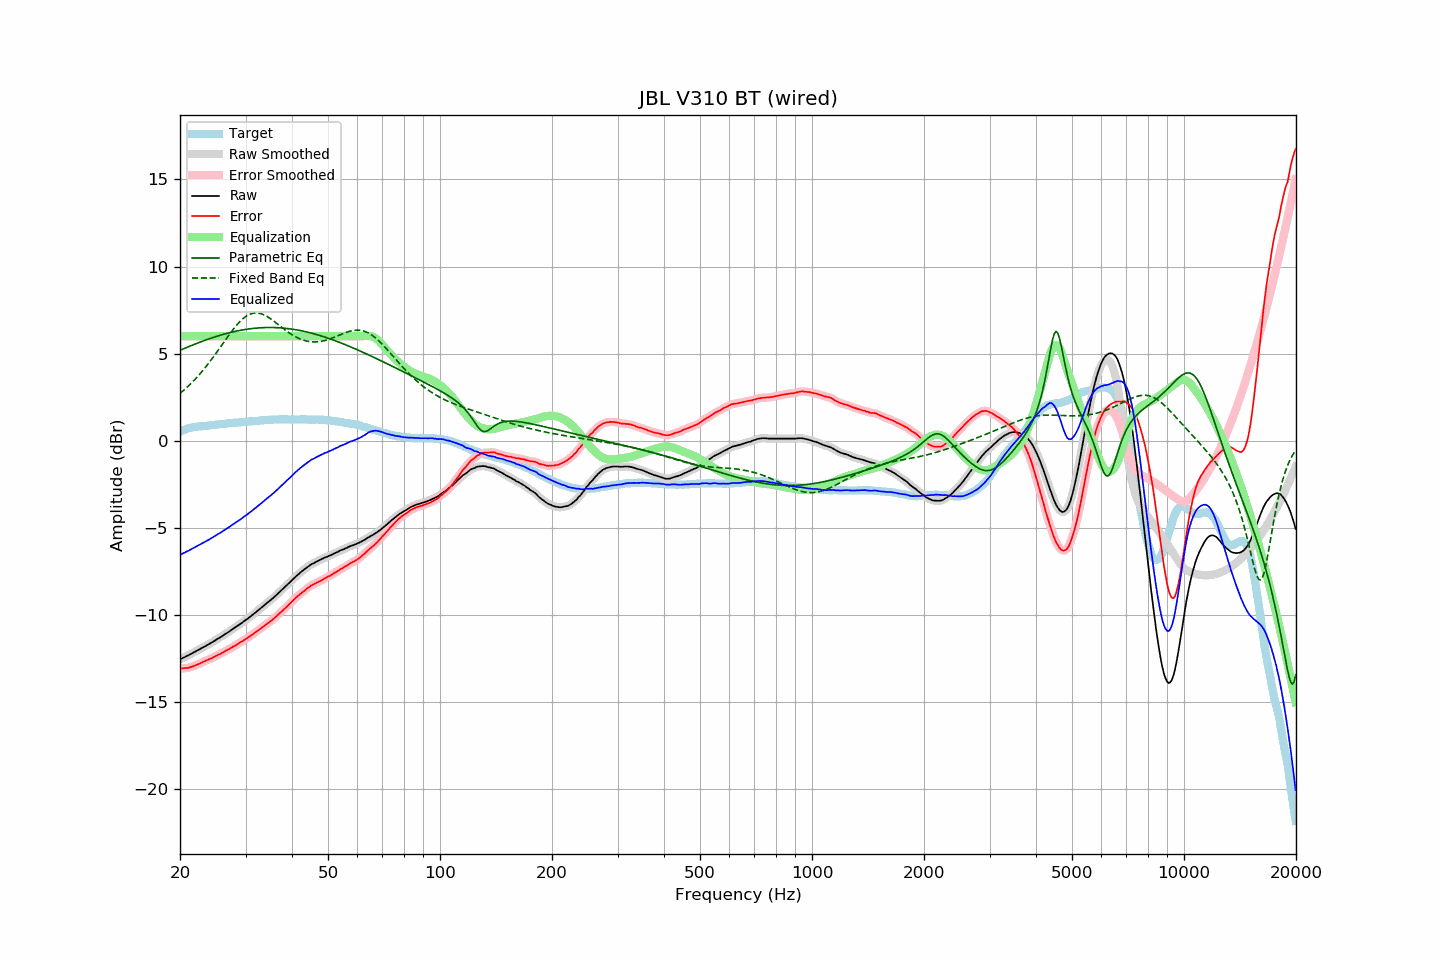

Values plotted in this chart, from the file beside it:
frequency, raw, error, smoothed, error_smoothed, equalization, parametric_eq, fixed_band_eq, equalized_raw, equalized_smoothed, target
20.00, -12.55, -13.07, -12.55, -13.07, 6.00, 5.19, 2.72, -6.55, -6.55, 0.52
20.20, -12.51, -13.07, -12.50, -13.07, 6.00, 5.23, 2.80, -6.51, -6.50, 0.56
20.40, -12.45, -13.06, -12.46, -13.06, 6.00, 5.27, 2.87, -6.45, -6.46, 0.60
20.61, -12.42, -13.05, -12.41, -13.05, 6.00, 5.31, 2.96, -6.42, -6.41, 0.63
20.81, -12.36, -13.04, -12.37, -13.04, 6.00, 5.35, 3.04, -6.36, -6.37, 0.67
21.02, -12.33, -13.04, -12.32, -13.03, 6.00, 5.39, 3.12, -6.33, -6.32, 0.71
21.23, -12.28, -13.01, -12.27, -13.01, 6.00, 5.42, 3.21, -6.28, -6.27, 0.73
21.44, -12.22, -12.98, -12.23, -12.98, 6.00, 5.46, 3.30, -6.22, -6.23, 0.75
21.66, -12.18, -12.95, -12.18, -12.95, 6.00, 5.50, 3.40, -6.18, -6.18, 0.77
21.87, -12.12, -12.91, -12.12, -12.91, 6.00, 5.54, 3.49, -6.12, -6.12, 0.78
22.09, -12.07, -12.88, -12.08, -12.87, 6.00, 5.57, 3.59, -6.07, -6.08, 0.80
22.31, -12.02, -12.84, -12.02, -12.84, 6.00, 5.61, 3.69, -6.02, -6.02, 0.81
22.54, -11.98, -12.80, -11.98, -12.80, 6.00, 5.64, 3.79, -5.98, -5.98, 0.82
22.76, -11.92, -12.76, -11.93, -12.75, 6.00, 5.68, 3.90, -5.92, -5.93, 0.83
22.99, -11.88, -12.71, -11.88, -12.71, 6.00, 5.71, 4.01, -5.88, -5.88, 0.83
23.22, -11.83, -12.67, -11.83, -12.67, 6.00, 5.75, 4.12, -5.83, -5.83, 0.84
23.45, -11.78, -12.63, -11.78, -12.62, 6.00, 5.78, 4.24, -5.78, -5.78, 0.85
23.69, -11.73, -12.59, -11.72, -12.58, 6.00, 5.81, 4.35, -5.73, -5.72, 0.86
23.92, -11.67, -12.54, -11.67, -12.55, 6.00, 5.85, 4.47, -5.67, -5.67, 0.87
24.16, -11.61, -12.50, -11.62, -12.51, 6.00, 5.88, 4.59, -5.61, -5.62, 0.89
24.40, -11.56, -12.47, -11.56, -12.46, 6.00, 5.91, 4.72, -5.56, -5.56, 0.91
24.65, -11.51, -12.41, -11.50, -12.42, 6.00, 5.94, 4.84, -5.51, -5.50, 0.91
24.89, -11.44, -12.36, -11.45, -12.37, 6.00, 5.97, 4.97, -5.44, -5.45, 0.92
25.14, -11.39, -12.32, -11.39, -12.32, 6.00, 6.00, 5.10, -5.39, -5.39, 0.93
25.39, -11.33, -12.27, -11.34, -12.28, 6.00, 6.03, 5.23, -5.33, -5.34, 0.94
25.65, -11.29, -12.24, -11.28, -12.23, 6.00, 6.06, 5.36, -5.29, -5.28, 0.96
25.91, -11.23, -12.18, -11.23, -12.18, 6.00, 6.08, 5.49, -5.23, -5.23, 0.96
26.16, -11.16, -12.13, -11.17, -12.13, 6.00, 6.11, 5.62, -5.16, -5.17, 0.97
26.43, -11.11, -12.08, -11.11, -12.08, 6.00, 6.13, 5.75, -5.11, -5.11, 0.97
26.69, -11.05, -12.03, -11.05, -12.03, 6.00, 6.16, 5.88, -5.05, -5.05, 0.98
26.96, -10.99, -11.99, -10.99, -11.99, 6.00, 6.18, 6.01, -4.99, -4.99, 1.00
27.23, -10.93, -11.94, -10.92, -11.93, 6.00, 6.21, 6.14, -4.93, -4.92, 1.01
27.50, -10.86, -11.88, -10.86, -11.88, 6.00, 6.23, 6.26, -4.86, -4.86, 1.02
27.77, -10.79, -11.82, -10.80, -11.82, 6.00, 6.25, 6.38, -4.79, -4.80, 1.02
28.05, -10.74, -11.78, -10.73, -11.77, 6.00, 6.27, 6.50, -4.74, -4.73, 1.04
28.33, -10.67, -11.71, -10.67, -11.71, 6.00, 6.29, 6.61, -4.67, -4.67, 1.04
28.62, -10.61, -11.65, -10.61, -11.66, 6.00, 6.31, 6.72, -4.61, -4.61, 1.05
28.90, -10.55, -11.60, -10.55, -11.60, 6.00, 6.33, 6.82, -4.55, -4.55, 1.06
29.19, -10.49, -11.54, -10.48, -11.55, 6.00, 6.35, 6.91, -4.49, -4.48, 1.06
29.48, -10.41, -11.50, -10.41, -11.49, 6.00, 6.36, 6.99, -4.41, -4.41, 1.09
29.78, -10.35, -11.43, -10.35, -11.43, 6.00, 6.38, 7.07, -4.35, -4.35, 1.08
30.08, -10.28, -11.37, -10.28, -11.37, 6.00, 6.39, 7.14, -4.28, -4.28, 1.09
30.38, -10.22, -11.31, -10.21, -11.31, 6.00, 6.41, 7.20, -4.22, -4.21, 1.09
30.68, -10.15, -11.26, -10.15, -11.25, 6.00, 6.42, 7.24, -4.15, -4.15, 1.11
30.99, -10.08, -11.19, -10.08, -11.19, 6.00, 6.43, 7.28, -4.08, -4.08, 1.11
31.30, -10.01, -11.13, -10.00, -11.13, 6.00, 6.44, 7.31, -4.01, -4.00, 1.12
31.61, -9.93, -11.05, -9.93, -11.05, 6.00, 6.45, 7.33, -3.93, -3.93, 1.13
31.93, -9.86, -10.99, -9.85, -10.99, 6.00, 6.46, 7.34, -3.86, -3.85, 1.14
32.24, -9.77, -10.91, -9.78, -10.92, 6.00, 6.47, 7.33, -3.77, -3.78, 1.14
32.57, -9.71, -10.86, -9.70, -10.85, 6.00, 6.48, 7.32, -3.71, -3.70, 1.15
32.89, -9.62, -10.79, -9.63, -10.79, 6.00, 6.48, 7.30, -3.62, -3.63, 1.16
33.22, -9.55, -10.73, -9.55, -10.72, 6.00, 6.49, 7.27, -3.55, -3.55, 1.17
33.55, -9.47, -10.65, -9.47, -10.65, 6.00, 6.49, 7.23, -3.47, -3.47, 1.18
33.89, -9.40, -10.58, -9.40, -10.58, 6.00, 6.50, 7.19, -3.40, -3.40, 1.19
34.23, -9.32, -10.51, -9.32, -10.51, 6.00, 6.50, 7.14, -3.32, -3.32, 1.20
34.57, -9.25, -10.45, -9.25, -10.45, 6.00, 6.50, 7.08, -3.25, -3.25, 1.20
34.92, -9.18, -10.38, -9.17, -10.38, 6.00, 6.50, 7.02, -3.18, -3.17, 1.20
35.27, -9.10, -10.31, -9.10, -10.31, 6.00, 6.50, 6.96, -3.10, -3.10, 1.21
35.62, -9.02, -10.23, -9.02, -10.23, 6.00, 6.50, 6.89, -3.02, -3.02, 1.22
35.97, -8.93, -10.15, -8.93, -10.15, 6.00, 6.50, 6.82, -2.93, -2.93, 1.22
... 635 more rows
